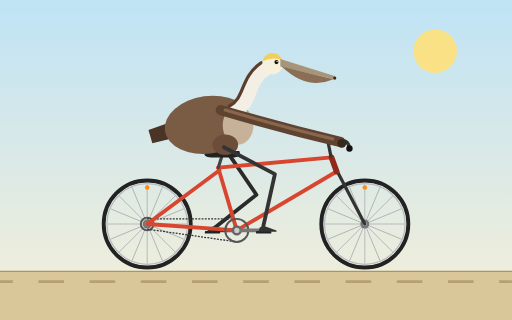
t = 0.00 s
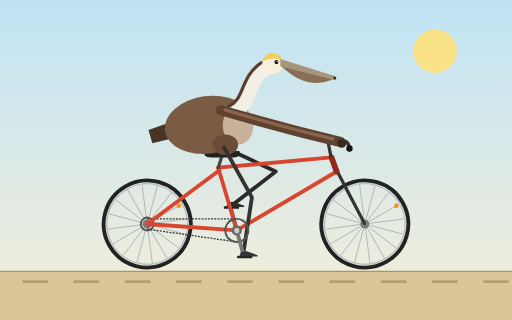
t = 0.25 s
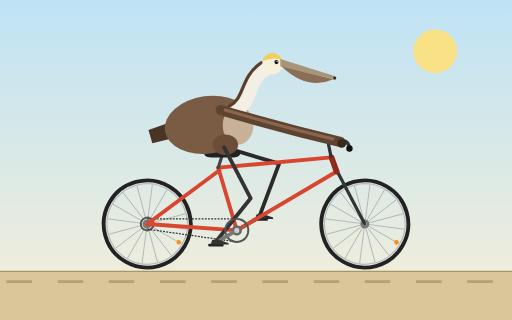
t = 0.50 s
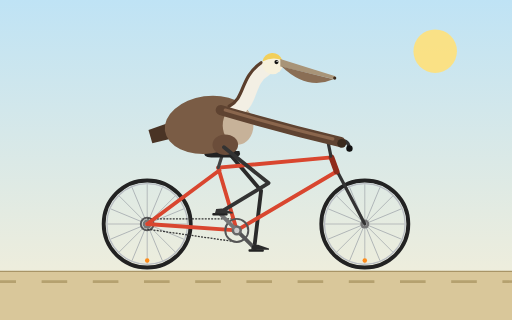
t = 0.75 s
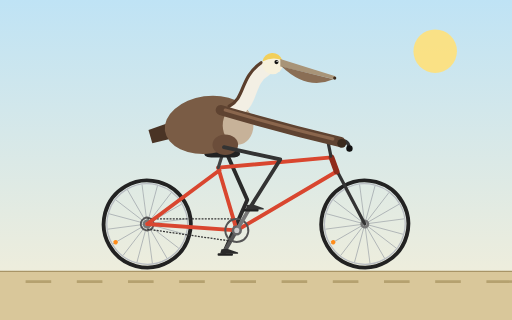
t = 1.00 s
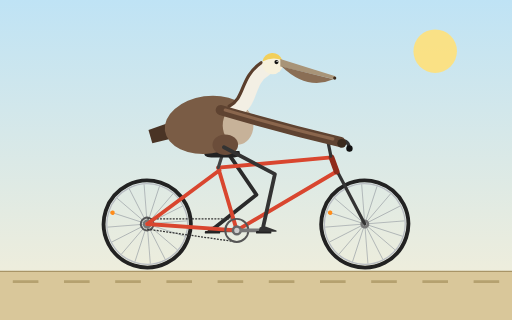
t = 1.20 s

The animated SVG that drew these frames (rendered in a browser with its animation timeline set to each time). Animation: 9 SMIL elements (animate=3,animateTransform=6); one cycle of 1.50 s, repeats indefinitely.

<svg xmlns="http://www.w3.org/2000/svg" viewBox="0 0 800 500" width="800" height="500">
  <title>California brown pelican riding a bicycle</title>
  <defs>
    <linearGradient id="sky" x1="0" y1="0" x2="0" y2="1">
      <stop offset="0" stop-color="#bfe3f5"/>
      <stop offset="1" stop-color="#f6efd8"/>
    </linearGradient>
    <g id="wheel">
      <circle r="68" fill="none" stroke="#222" stroke-width="6"/>
      <circle r="63" fill="none" stroke="#b8bcc2" stroke-width="2"/>
      <g stroke="#9aa0a6" stroke-width="1">
        <line x1="-62" y1="0" x2="62" y2="0"/>
        <line x1="-62" y1="0" x2="62" y2="0" transform="rotate(22.5)"/>
        <line x1="-62" y1="0" x2="62" y2="0" transform="rotate(45)"/>
        <line x1="-62" y1="0" x2="62" y2="0" transform="rotate(67.5)"/>
        <line x1="-62" y1="0" x2="62" y2="0" transform="rotate(90)"/>
        <line x1="-62" y1="0" x2="62" y2="0" transform="rotate(112.5)"/>
        <line x1="-62" y1="0" x2="62" y2="0" transform="rotate(135)"/>
        <line x1="-62" y1="0" x2="62" y2="0" transform="rotate(157.5)"/>
      </g>
      <circle cx="0" cy="-57" r="3.5" fill="#ff8c1a"/>
      <circle r="7" fill="#777"/>
      <circle r="3" fill="#ddd"/>
    </g>
  </defs>

  <rect width="800" height="500" fill="url(#sky)"/>
  <circle cx="680" cy="80" r="34" fill="#ffe27a" opacity="0.9"/>
  <rect y="424" width="800" height="76" fill="#d9c79a"/>
  <line x1="-100" y1="440" x2="900" y2="440" stroke="#b5a16f" stroke-width="4" stroke-dasharray="40 40">
    <animate attributeName="stroke-dashoffset" from="0" to="80" dur="0.8s" repeatCount="indefinite"/>
  </line>
  <line x1="0" y1="424" x2="800" y2="424" stroke="#a89466" stroke-width="2"/>

  <!-- far leg and far crank -->
  <path d="M350,230 L429.5,272.1 L410,360" fill="none" stroke="#2a2a2a" stroke-width="6" stroke-linecap="round" stroke-linejoin="round">
    <animate attributeName="d" dur="1.2s" repeatCount="indefinite" calcMode="linear" values="
      M350,230 L400.7,304.3 L330,360;
      M350,230 L412.9,294.4 L335.4,340;
      M350,230 L426.3,277.7 L350,325.4;
      M350,230 L435.5,258.2 L370,320;
      M350,230 L437.9,249.2 L390,325.4;
      M350,230 L436.2,255.7 L404.6,340;
      M350,230 L429.5,272.1 L410,360;
      M350,230 L416.4,290.8 L404.6,380;
      M350,230 L399.5,305.1 L390,394.6;
      M350,230 L387.7,311.8 L370,400;
      M350,230 L386.4,312.3 L350,394.6;
      M350,230 L391.7,309.8 L335.4,380;
      M350,230 L400.7,304.3 L330,360"/>
  </path>
  <g transform="translate(370,360)">
    <g>
      <animateTransform attributeName="transform" type="rotate" from="0" to="360" dur="1.2s" repeatCount="indefinite"/>
      <line x1="0" y1="0" x2="-40" y2="0" stroke="#555" stroke-width="6" stroke-linecap="round"/>
      <g transform="translate(-40,0)">
        <g>
          <animateTransform attributeName="transform" type="rotate" from="360" to="0" dur="1.2s" repeatCount="indefinite"/>
          <rect x="-10" y="1" width="24" height="4" rx="1.5" fill="#222"/>
          <polygon points="-4,-5 5,-6 22,0 22,2 -6,2" fill="#2a2a2a"/>
        </g>
      </g>
    </g>
  </g>

  <!-- wheels -->
  <g transform="translate(230,350)">
    <g>
      <animateTransform attributeName="transform" type="rotate" from="0" to="360" dur="1.5s" repeatCount="indefinite"/>
      <use href="#wheel"/>
      <circle r="10" fill="none" stroke="#555" stroke-width="3"/>
    </g>
  </g>
  <g transform="translate(570,350)">
    <g>
      <animateTransform attributeName="transform" type="rotate" from="0" to="360" dur="1.5s" repeatCount="indefinite"/>
      <use href="#wheel"/>
    </g>
  </g>

  <!-- chain -->
  <g stroke="#333" stroke-width="2" stroke-dasharray="3 2">
    <line x1="230" y1="342" x2="370" y2="342"/>
    <line x1="230" y1="358" x2="370" y2="378"/>
  </g>

  <!-- frame -->
  <g fill="none" stroke="#d9462f" stroke-width="6" stroke-linecap="round" stroke-linejoin="round">
    <line x1="230" y1="350" x2="370" y2="360"/>
    <line x1="230" y1="350" x2="343" y2="266"/>
    <line x1="370" y1="360" x2="341" y2="262"/>
    <line x1="341" y1="262" x2="518" y2="246"/>
    <line x1="370" y1="360" x2="526" y2="268"/>
    <line x1="524" y1="262" x2="570" y2="350" stroke="#333" stroke-width="5"/>
  </g>
  <line x1="518" y1="246" x2="526" y2="268" stroke="#8f2a1a" stroke-width="9" stroke-linecap="round"/>
  <path d="M517,244 L513,224 L531,219 Q546,219 546,234" fill="none" stroke="#333" stroke-width="5" stroke-linecap="round" stroke-linejoin="round"/>
  <circle cx="546" cy="232" r="5" fill="#111"/>
  <line x1="341" y1="262" x2="347" y2="243" stroke="#444" stroke-width="5" stroke-linecap="round"/>
  <path d="M320,236 L374,236 Q378,245 366,246 L330,246 Q316,246 320,236 Z" fill="#222"/>
  <circle cx="370" cy="360" r="8" fill="#666"/>

  <!-- pelican body -->
  <polygon points="275,188 232,203 238,224 278,214" fill="#4a3425"/>
  <ellipse cx="325" cy="195" rx="68" ry="45" fill="#7a5c45" transform="rotate(-8 325 195)"/>
  <ellipse cx="372" cy="196" rx="24" ry="30" fill="#c7b299"/>
  <path d="M368,172 C395,160 385,125 415,108" fill="none" stroke="#f3efe4" stroke-width="22" stroke-linecap="round"/>
  <path d="M358,166 C384,152 374,122 408,98" fill="none" stroke="#5a3e2c" stroke-width="5" stroke-linecap="round"/>
  <circle cx="426" cy="100" r="16" fill="#f7f1dc"/>
  <path d="M410,96 A16,16 0 0 1 441,94 Q426,88 410,96 Z" fill="#f2cf5a"/>
  <path d="M438,92 L524,119 L522,124 L438,104 Z" fill="#a89478"/>
  <path d="M440,104 Q480,142 521,124 Z" fill="#8a6e55"/>
  <circle cx="523" cy="122" r="2.5" fill="#3a2a1d"/>
  <circle cx="432" cy="97" r="3.2" fill="#111"/>
  <circle cx="433" cy="96" r="1" fill="#fff"/>

  <!-- near thigh feathers and near leg -->
  <ellipse cx="352" cy="226" rx="20" ry="16" fill="#6b4d3a"/>
  <path d="M350,230 L429.5,272.1 L410,360" fill="none" stroke="#333" stroke-width="6" stroke-linecap="round" stroke-linejoin="round">
    <animate attributeName="d" dur="1.2s" repeatCount="indefinite" calcMode="linear" values="
      M350,230 L429.5,272.1 L410,360;
      M350,230 L416.4,290.8 L404.6,380;
      M350,230 L399.5,305.1 L390,394.6;
      M350,230 L387.7,311.8 L370,400;
      M350,230 L386.4,312.3 L350,394.6;
      M350,230 L391.7,309.8 L335.4,380;
      M350,230 L400.7,304.3 L330,360;
      M350,230 L412.9,294.4 L335.4,340;
      M350,230 L426.3,277.7 L350,325.4;
      M350,230 L435.5,258.2 L370,320;
      M350,230 L437.9,249.2 L390,325.4;
      M350,230 L436.2,255.7 L404.6,340;
      M350,230 L429.5,272.1 L410,360"/>
  </path>

  <!-- wing reaching handlebar -->
  <path d="M345,172 Q440,200 532,222" fill="none" stroke="#5f4331" stroke-width="16" stroke-linecap="round"/>
  <path d="M352,172 Q440,198 520,217" fill="none" stroke="#8a664d" stroke-width="5" stroke-linecap="round"/>
  <circle cx="534" cy="224" r="7" fill="#3a2a1d"/>

  <!-- near crank -->
  <g transform="translate(370,360)">
    <g>
      <animateTransform attributeName="transform" type="rotate" from="0" to="360" dur="1.2s" repeatCount="indefinite"/>
      <circle r="18" fill="none" stroke="#555" stroke-width="3"/>
      <line x1="0" y1="0" x2="40" y2="0" stroke="#777" stroke-width="6" stroke-linecap="round"/>
      <g transform="translate(40,0)">
        <g>
          <animateTransform attributeName="transform" type="rotate" from="360" to="0" dur="1.2s" repeatCount="indefinite"/>
          <rect x="-10" y="1" width="24" height="4" rx="1.5" fill="#222"/>
          <polygon points="-4,-5 5,-6 22,0 22,2 -6,2" fill="#333"/>
        </g>
      </g>
    </g>
  </g>
  <circle cx="370" cy="360" r="4" fill="#ccc"/>
</svg>
